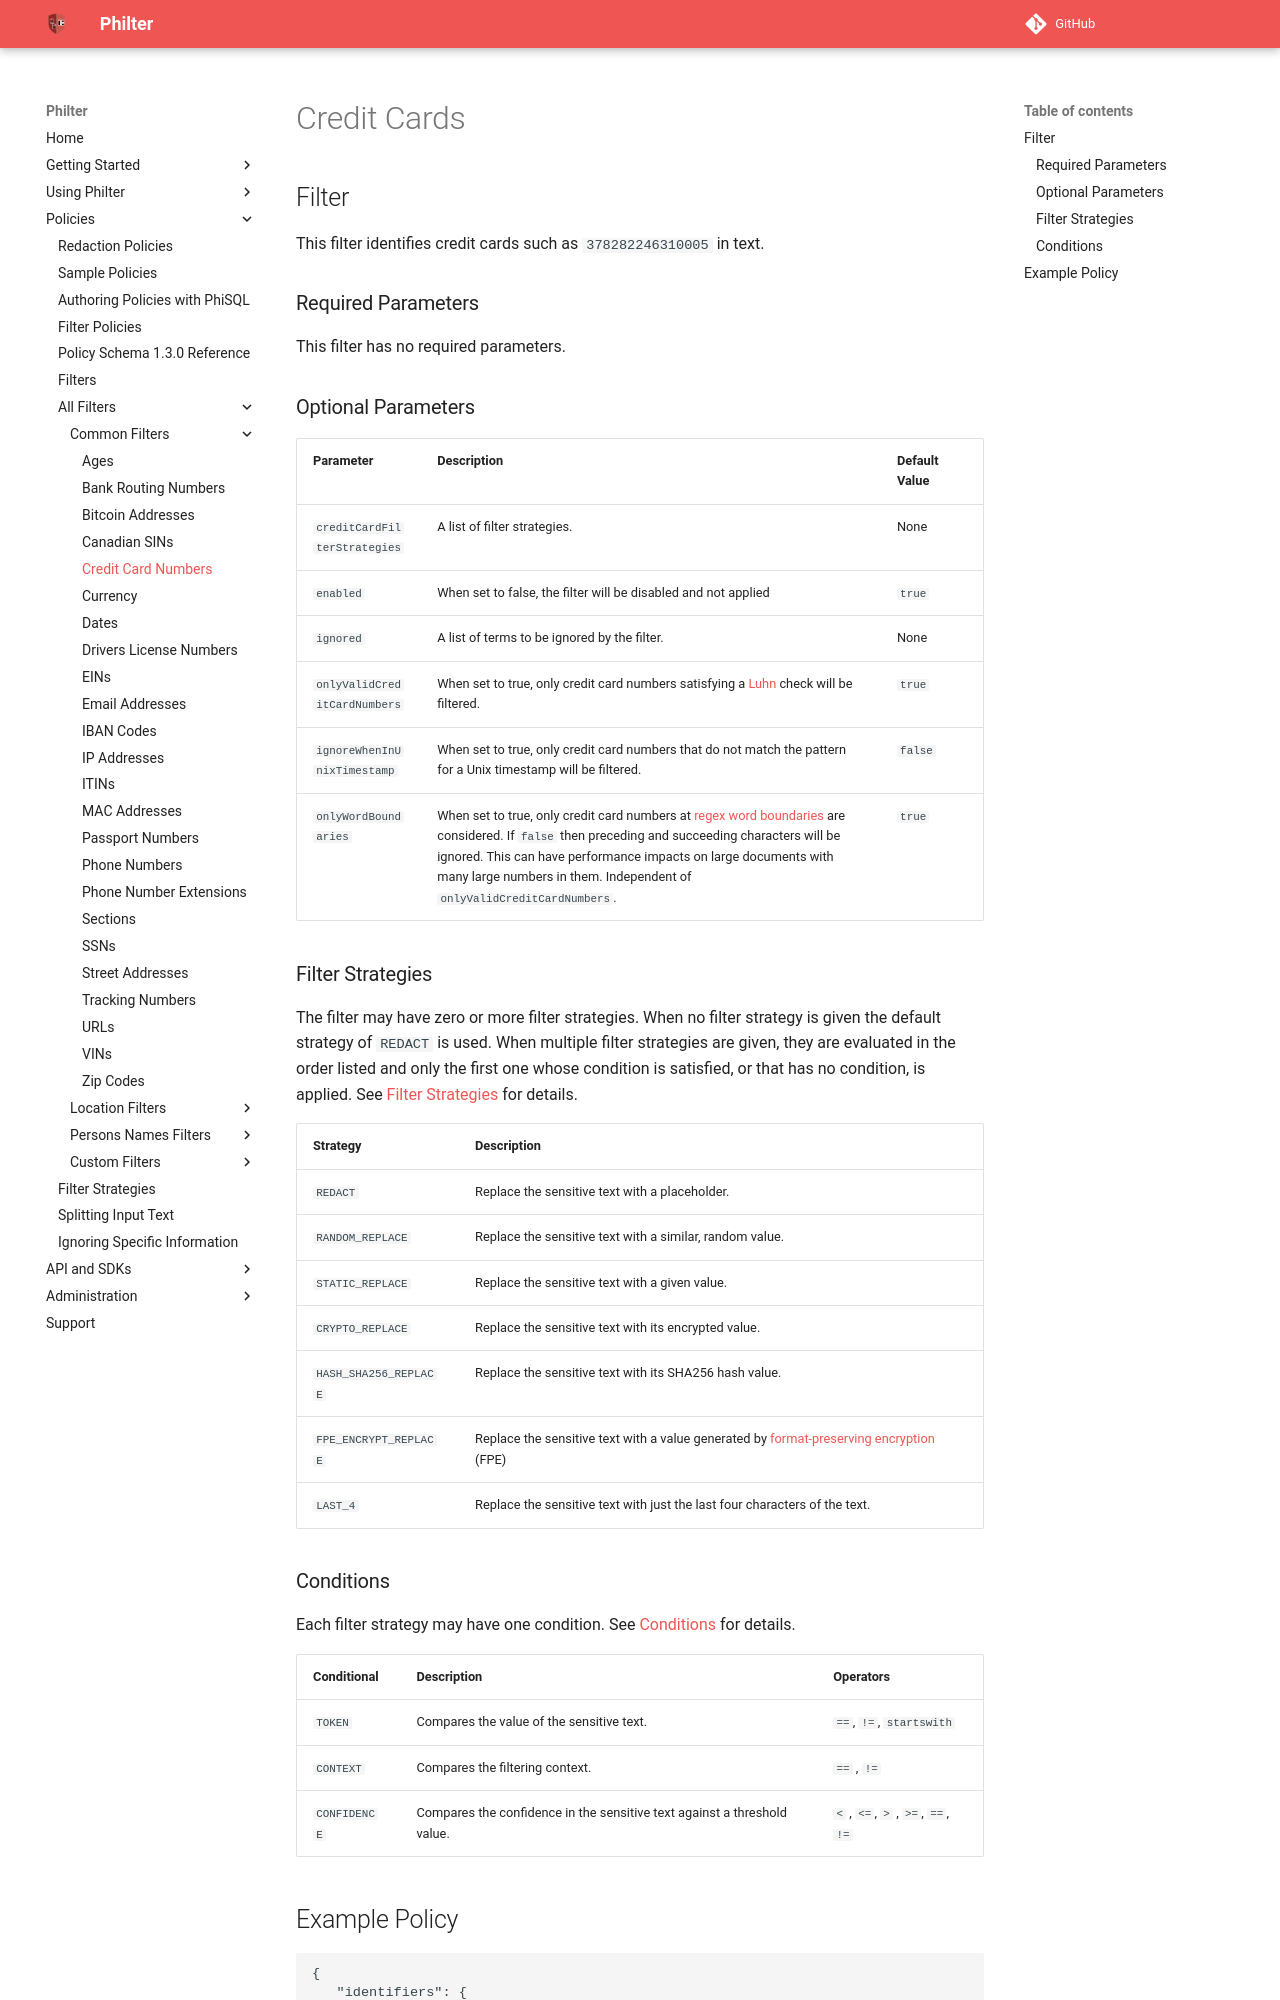

repository: philterd/philter · page: 4.0.2/policies/filters/common_filters/creditcards.html · generator: mkdocs

# Credit Cards

## Filter

This filter identifies credit cards such as `378282246310005` in text.

### Required Parameters

This filter has no required parameters.

### Optional Parameters

| Parameter                    | Description                                                                                                                                                                                                                                                                                                                                                                                                 | Default Value |
|------------------------------|-------------------------------------------------------------------------------------------------------------------------------------------------------------------------------------------------------------------------------------------------------------------------------------------------------------------------------------------------------------------------------------------------------------|---------------|
| `creditCardFilterStrategies` | A list of filter strategies.                                                                                                                                                                                                                                                                                                                                                                                | None          |
| `enabled`                    | When set to false, the filter will be disabled and not applied                                                                                                                                                                                                                                                                                                                                              | `true`        |
| `ignored`                    | A list of terms to be ignored by the filter.                                                                                                                                                                                                                                                                                                                                                                | None          |
| `onlyValidCreditCardNumbers` | When set to true, only credit card numbers satisfying a [Luhn](https://en.wikipedia.org/wiki/Luhn_algorithm) check will be filtered.                                                                                                                                                                                                                                                                        | `true`        |
| `ignoreWhenInUnixTimestamp`  | When set to true, only credit card numbers that do not match the pattern for a Unix timestamp will be filtered.                                                                                                                                                                                                                                                                                             | `false`       |
| `onlyWordBoundaries`          | When set to true, only credit card numbers at [regex word boundaries](https://www.regular-expressions.info/wordboundaries.html) are considered. If `false` then preceding and succeeding characters will be ignored. This can have performance impacts on large documents with many large numbers in them. Independent of `onlyValidCreditCardNumbers`.                                                       | `true`        |

### Filter Strategies

The filter may have zero or more filter strategies. When no filter strategy is given the default strategy of `REDACT` is
used. When multiple filter strategies are given, they are evaluated in the order listed and only the first one whose condition is satisfied, or that has no condition, is applied.
See [Filter Strategies](#filter-strategies) for details.

| Strategy              | Description                                                                                                         |
|-----------------------|---------------------------------------------------------------------------------------------------------------------|
| `REDACT`              | Replace the sensitive text with a placeholder.                                                                      |
| `RANDOM_REPLACE`      | Replace the sensitive text with a similar, random value.                                                            |
| `STATIC_REPLACE`      | Replace the sensitive text with a given value.                                                                      |
| `CRYPTO_REPLACE`      | Replace the sensitive text with its encrypted value.                                                                |
| `HASH_SHA256_REPLACE` | Replace the sensitive text with its SHA256 hash value.                                                              |
| `FPE_ENCRYPT_REPLACE` | Replace the sensitive text with a value generated by [format-preserving encryption](../../filter_strategies.md#the-fpe_encrypt_replace-filter-strategy) (FPE) |
| `LAST_4`              | Replace the sensitive text with just the last four characters of the text.                                          |
